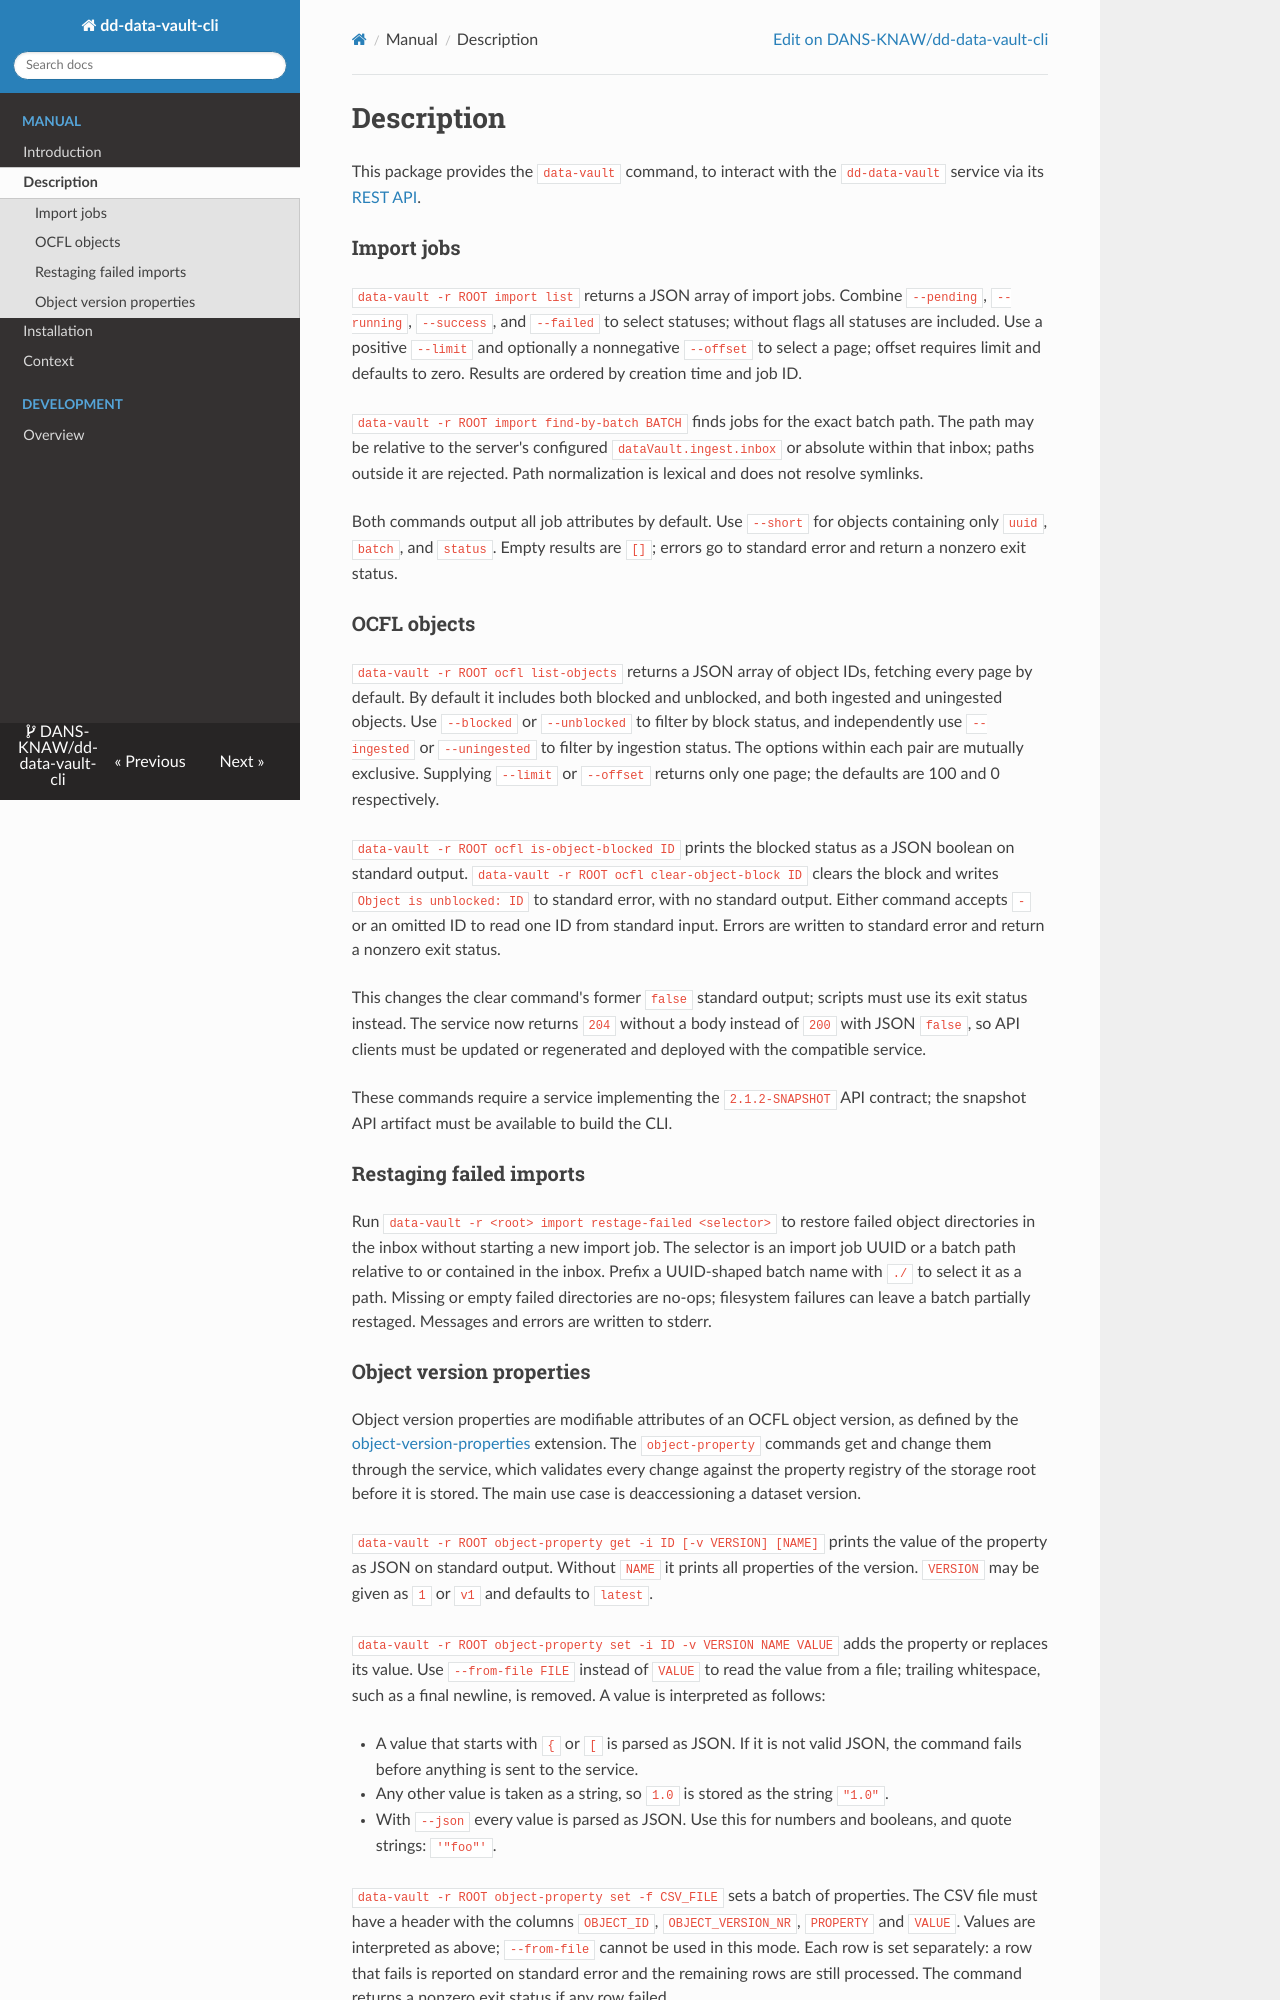

repository: DANS-KNAW/dd-data-vault-cli · page: description/index.html · generator: mkdocs

Description
===========

This package provides the `data-vault` command, to interact with the `dd-data-vault` service via its [REST API]{:target=_blank}.

[REST API]: https://dans-knaw.github.io/dd-data-vault/swagger-ui/

### Import jobs

`data-vault -r ROOT import list` returns a JSON array of import jobs. Combine `--pending`, `--running`, `--success`, and `--failed` to select statuses; without flags all statuses are included. Use a positive `--limit` and optionally a nonnegative `--offset` to select a page; offset requires limit and defaults to zero. Results are ordered by creation time and job ID.

`data-vault -r ROOT import find-by-batch BATCH` finds jobs for the exact batch path. The path may be relative to the server's configured `dataVault.ingest.inbox` or absolute within that inbox; paths outside it are rejected. Path normalization is lexical and does not resolve symlinks.

Both commands output all job attributes by default. Use `--short` for objects containing only `uuid`, `batch`, and `status`. Empty results are `[]`; errors go to standard error and return a nonzero exit status.

### OCFL objects

`data-vault -r ROOT ocfl list-objects` returns a JSON array of object IDs, fetching every page by default. By default it includes both blocked and unblocked, and both ingested and uningested objects. Use `--blocked` or `--unblocked` to filter by block status, and independently use `--ingested` or `--uningested` to filter by ingestion status. The options within each pair are mutually exclusive. Supplying `--limit` or `--offset` returns only one page; the defaults are 100 and 0 respectively.

`data-vault -r ROOT ocfl is-object-blocked ID` prints the blocked status as a JSON boolean on standard output. `data-vault -r ROOT ocfl clear-object-block ID` clears the block and writes `Object is unblocked: ID` to standard error, with no standard output. Either command accepts `-` or an omitted ID to read one ID from standard input. Errors are written to standard error and return a nonzero exit status.

This changes the clear command's former `false` standard output; scripts must use its exit status instead. The service now returns `204` without a body instead of `200` with JSON `false`, so API clients must be updated or regenerated and deployed with the compatible service.

These commands require a service implementing the `2.1.2-SNAPSHOT` API contract; the snapshot API artifact must be available to build the CLI.

### Restaging failed imports

Run `data-vault -r <root> import restage-failed <selector>` to restore failed object directories in the inbox without starting a new import job. The selector is an import job UUID or a batch path relative to or contained in the inbox. Prefix a UUID-shaped batch name with `./` to select it as a path. Missing or empty failed directories are no-ops; filesystem failures can leave a batch partially restaged. Messages and errors are written to stderr.
